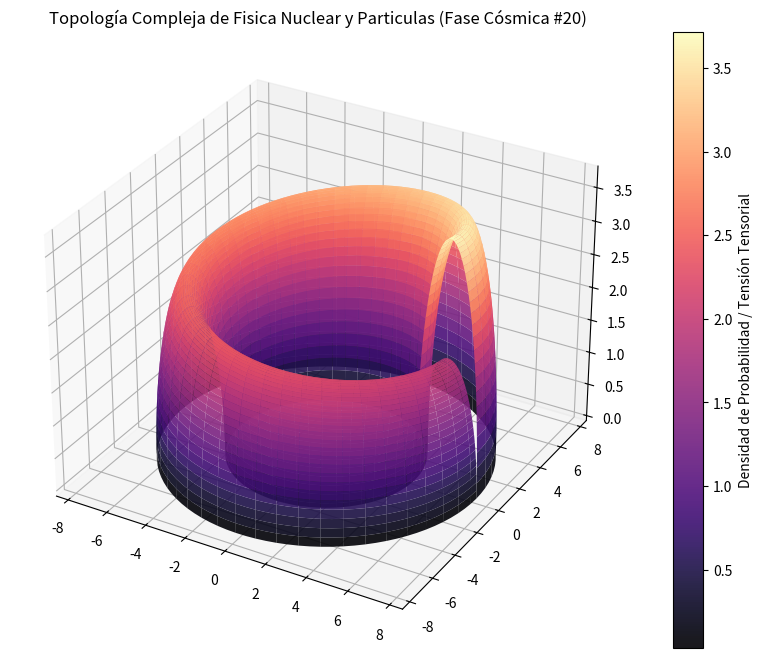

Source code (Python):
%matplotlib inline
# Simulación Cósmica: Fisica Nuclear y Particulas - Variante 20
import numpy as np
import matplotlib.pyplot as plt
from mpl_toolkits.mplot3d import Axes3D

# Parámetros Físicos Cuánticos/Relativistas
alpha = 6.001
beta = 1.517
gamma = 3.74

u = np.linspace(0, 2 * np.pi, 100)
v = np.linspace(0, np.pi, 100)
U, V = np.meshgrid(u, v)

# Topología Espacio-Temporal Avanzada (Fase Cósmica)
X = (alpha + beta * np.cos(V)) * np.cos(U)
Y = (alpha + beta * np.cos(V)) * np.sin(U)
Z = gamma * np.sin(V) * np.exp(-U/10)

fig = plt.figure(figsize=(12, 8))
ax = fig.add_subplot(111, projection='3d')
surf = ax.plot_surface(X, Y, Z, cmap='magma', edgecolor='none', alpha=0.9)

fig.colorbar(surf, ax=ax, label='Densidad de Probabilidad / Tensión Tensorial')
plt.title(r'Topología Compleja de Fisica Nuclear y Particulas (Fase Cósmica #20)')
plt.show()
